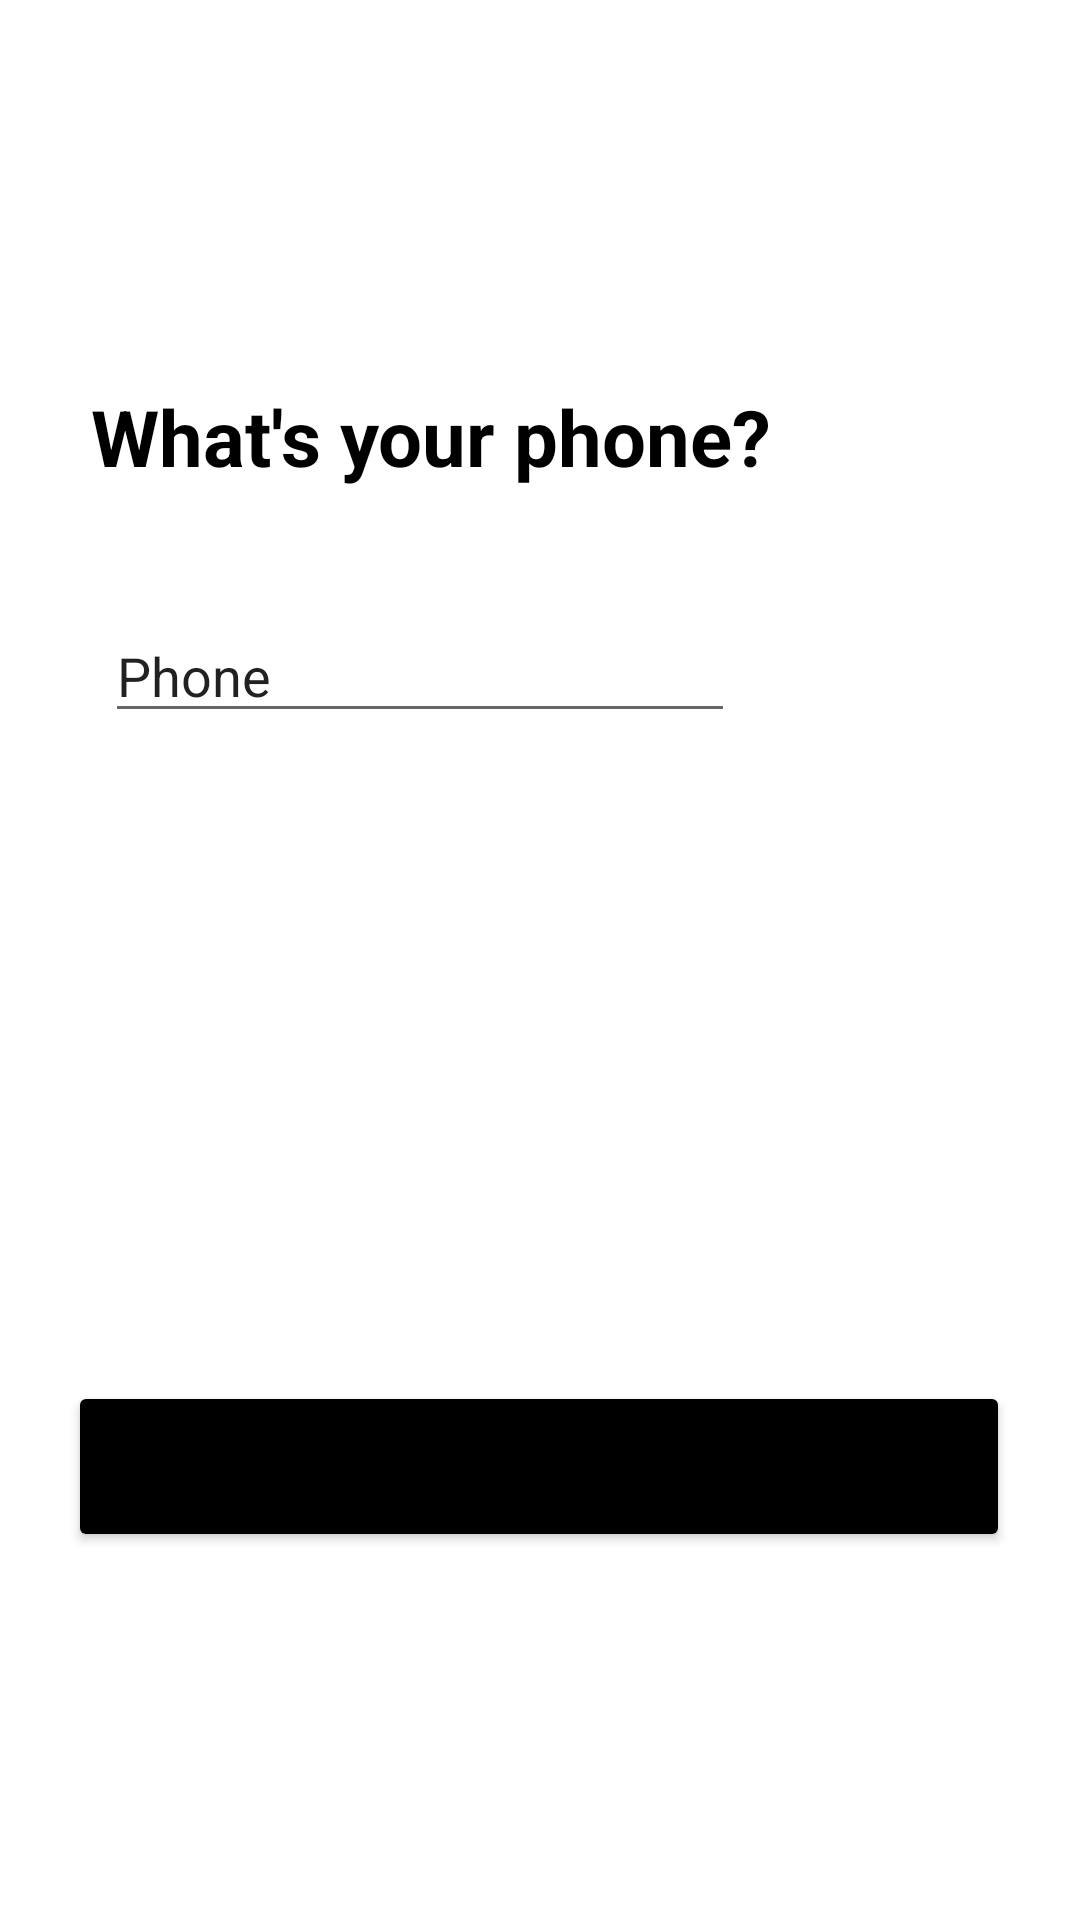

Write the Android layout XML for this screen, with the resource values it uses.
<!-- AndroidManifest.xml: application theme Theme.ApproachableGeek -->
<!-- res/layout/activity_phone_edit.xml -->
<?xml version="1.0" encoding="utf-8"?>
<androidx.constraintlayout.widget.ConstraintLayout xmlns:android="http://schemas.android.com/apk/res/android"
    xmlns:app="http://schemas.android.com/apk/res-auto"
    xmlns:tools="http://schemas.android.com/tools"
    android:layout_width="match_parent"
    android:layout_height="match_parent"
    tools:context=".PhoneEditActivity">

    <TextView
        android:id="@+id/EditNameTitle"
        android:layout_width="267dp"
        android:layout_height="35dp"
        android:layout_marginTop="128dp"
        android:text="What's your phone?"
        android:textColor="#000000"
        android:textStyle="bold"
        app:autoSizeTextType="uniform"
        app:layout_constraintEnd_toEndOf="parent"
        app:layout_constraintHorizontal_bias="0.326"
        app:layout_constraintStart_toStartOf="parent"
        app:layout_constraintTop_toTopOf="parent" />

    <EditText
        android:id="@+id/editPhoneNumber"
        android:layout_width="wrap_content"
        android:layout_height="wrap_content"
        android:layout_marginTop="40dp"
        android:text="Phone"
        android:ems="10"
        android:inputType="phone"
        app:layout_constraintEnd_toEndOf="parent"
        app:layout_constraintHorizontal_bias="0.233"
        app:layout_constraintStart_toStartOf="parent"
        app:layout_constraintTop_toBottomOf="@+id/EditNameTitle" />

    <Button
        android:id="@+id/UpdateButton"
        android:layout_width="314dp"
        android:layout_height="57dp"
        android:layout_marginTop="216dp"
        android:shadowColor="@color/black"
        android:text="Update"
        app:backgroundTint="#000000"
        app:layout_constraintEnd_toEndOf="parent"
        app:layout_constraintHorizontal_bias="0.494"
        app:layout_constraintStart_toStartOf="parent"
        app:layout_constraintTop_toBottomOf="@+id/editPhoneNumber" />

    <ImageView
        android:id="@+id/Back"
        android:layout_width="56dp"
        android:layout_height="28dp"
        android:layout_marginTop="48dp"
        app:layout_constraintEnd_toEndOf="parent"
        app:layout_constraintHorizontal_bias="0.045"
        app:layout_constraintStart_toStartOf="parent"
        app:layout_constraintTop_toTopOf="parent"
        app:srcCompat="@drawable/back_arrow" />


</androidx.constraintlayout.widget.ConstraintLayout>
<!-- resources referenced by this layout -->
<resources>
  <color name="black">#FF000000</color>
  <style name="Theme.ApproachableGeek" parent="Theme.MaterialComponents.DayNight.DarkActionBar">
          
          <item name="colorPrimary">@color/purple_500</item>
          <item name="colorPrimaryVariant">@color/purple_700</item>
          <item name="colorOnPrimary">@color/white</item>
          
          <item name="colorSecondary">@color/teal_200</item>
          <item name="colorSecondaryVariant">@color/teal_700</item>
          <item name="colorOnSecondary">@color/black</item>
          
          <item name="android:statusBarColor" tools:targetApi="l">?attr/colorPrimaryVariant</item>
          
      </style>
  <color name="purple_500">#FF6200EE</color>
  <color name="purple_700">#FF3700B3</color>
  <color name="white">#FFFFFFFF</color>
  <color name="teal_200">#FF03DAC5</color>
  <color name="teal_700">#FF018786</color>
</resources>
